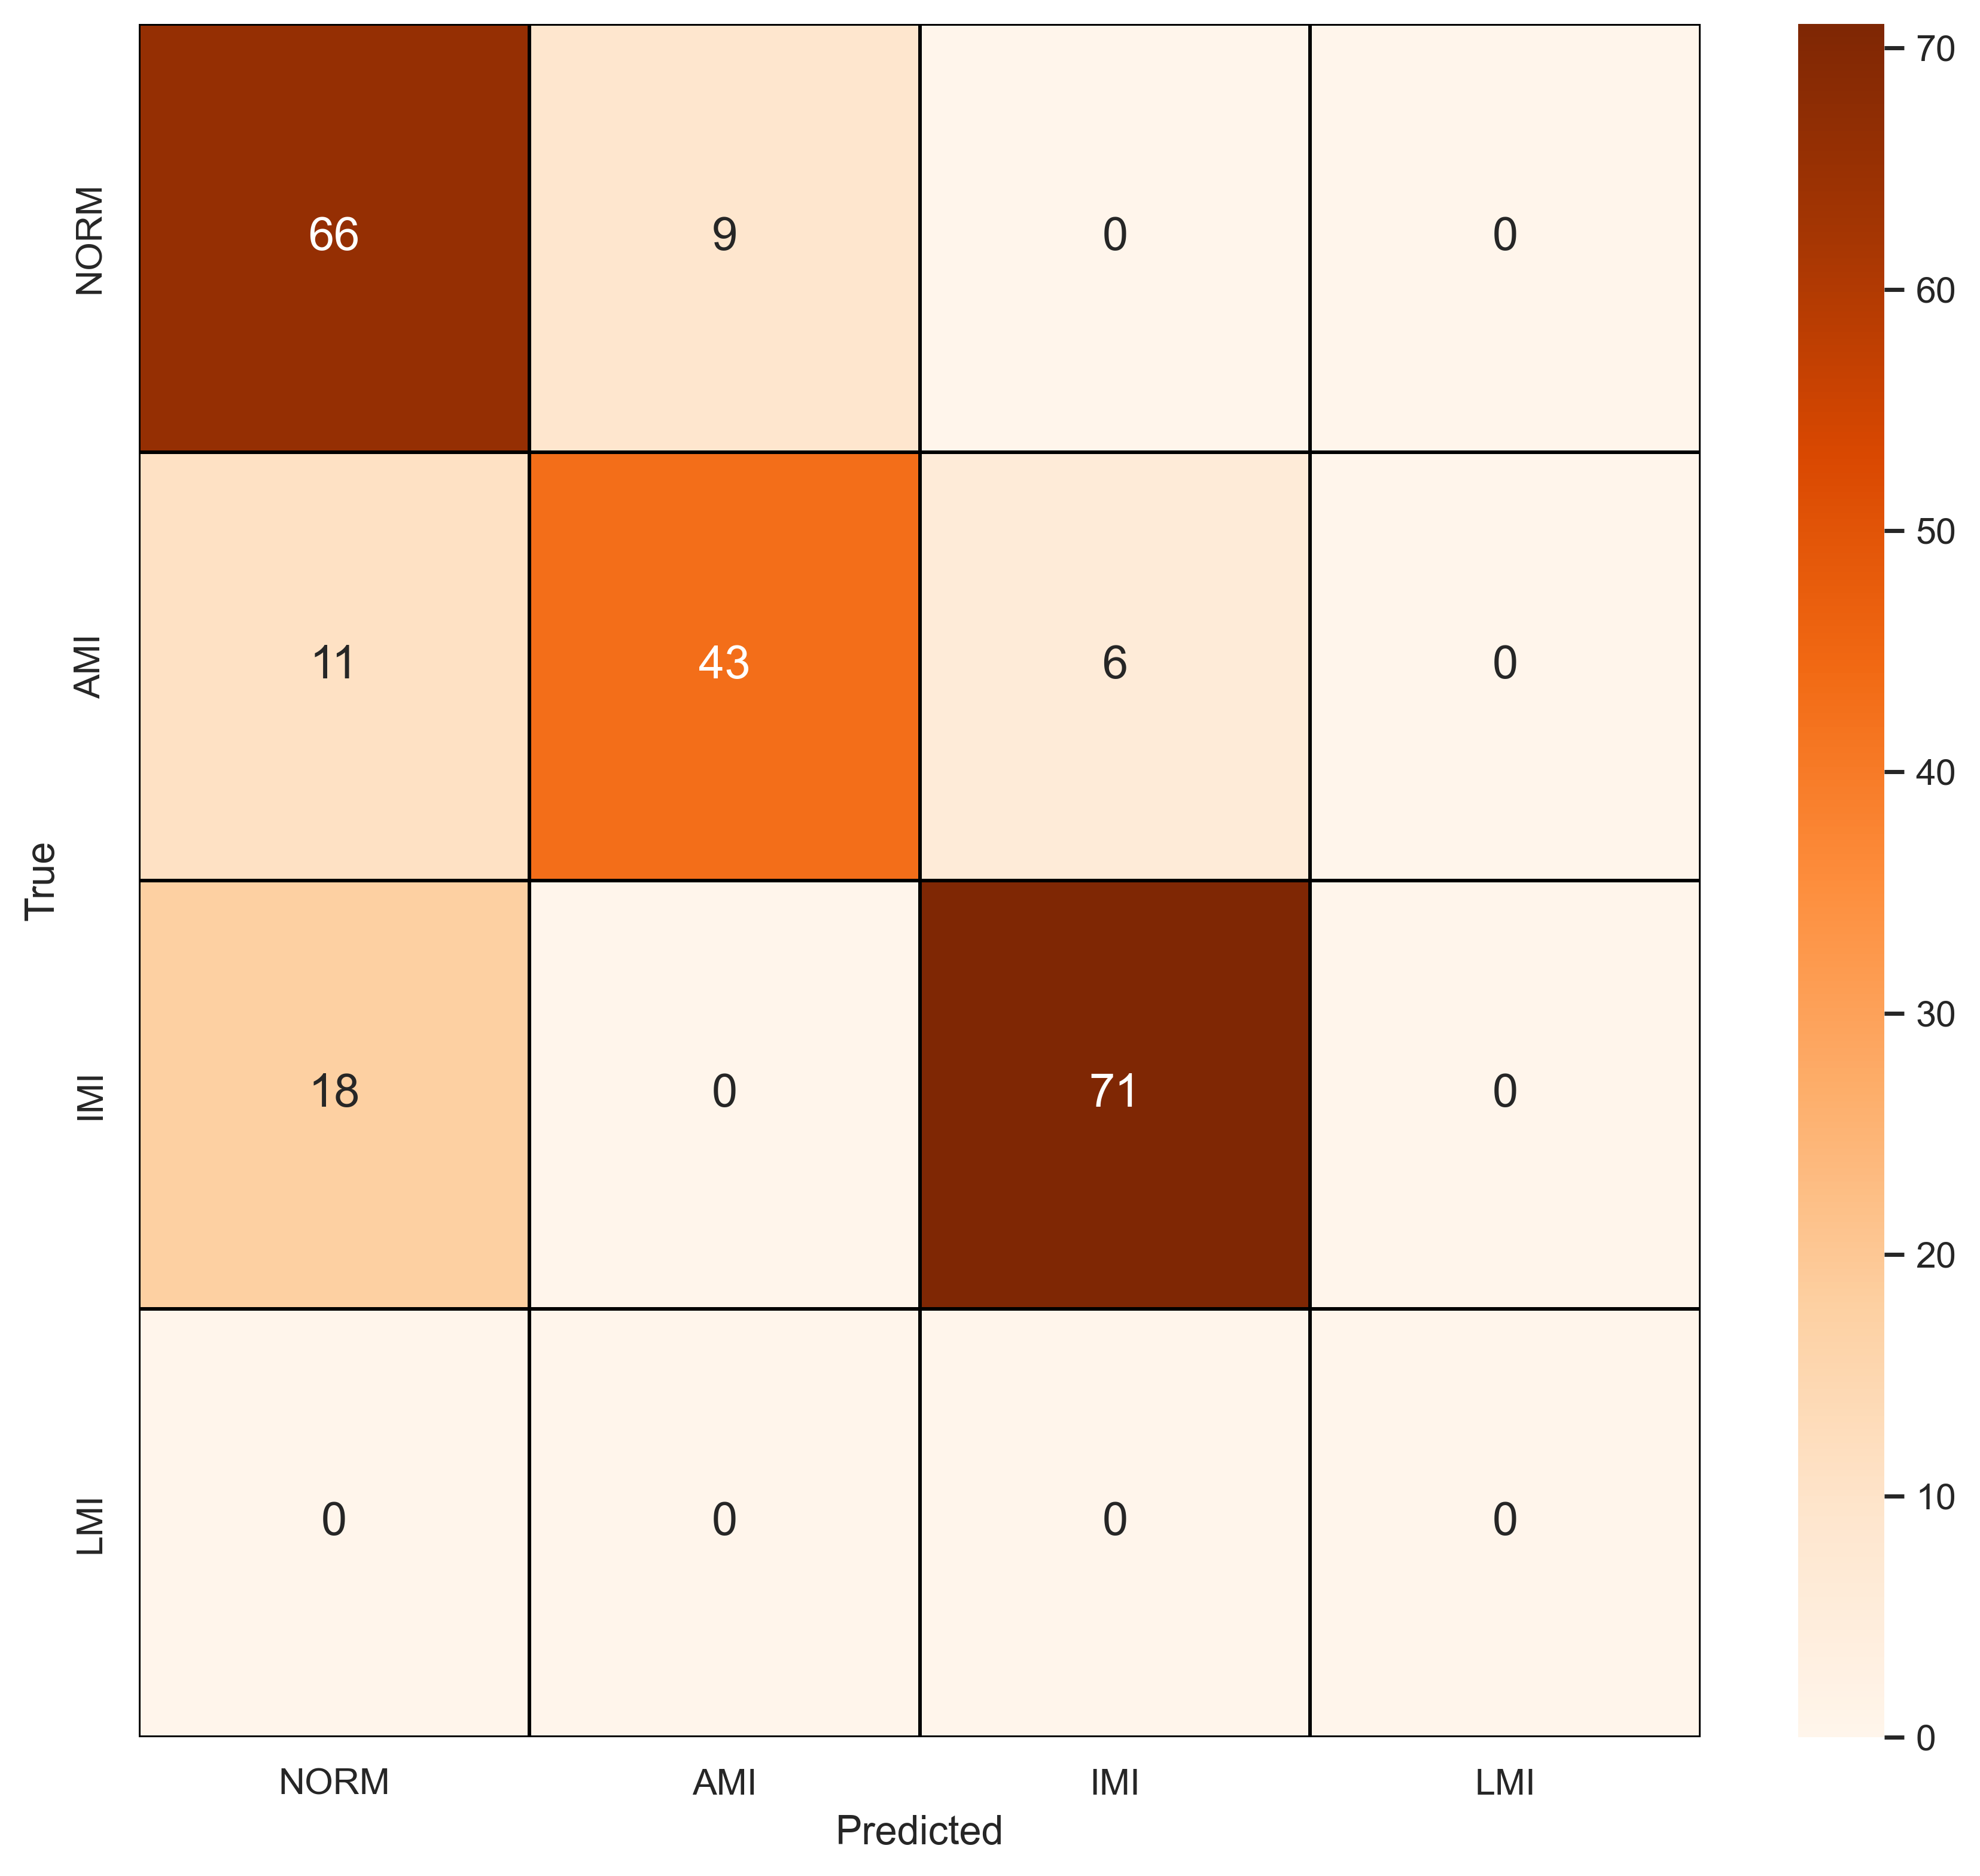

The table this chart was drawn from, first rows:
, NORM, AMI, IMI, LMI
NORM, 66, 9, 0, 0
AMI, 11, 43, 6, 0
IMI, 18, 0, 71, 0
LMI, 0, 0, 0, 0
